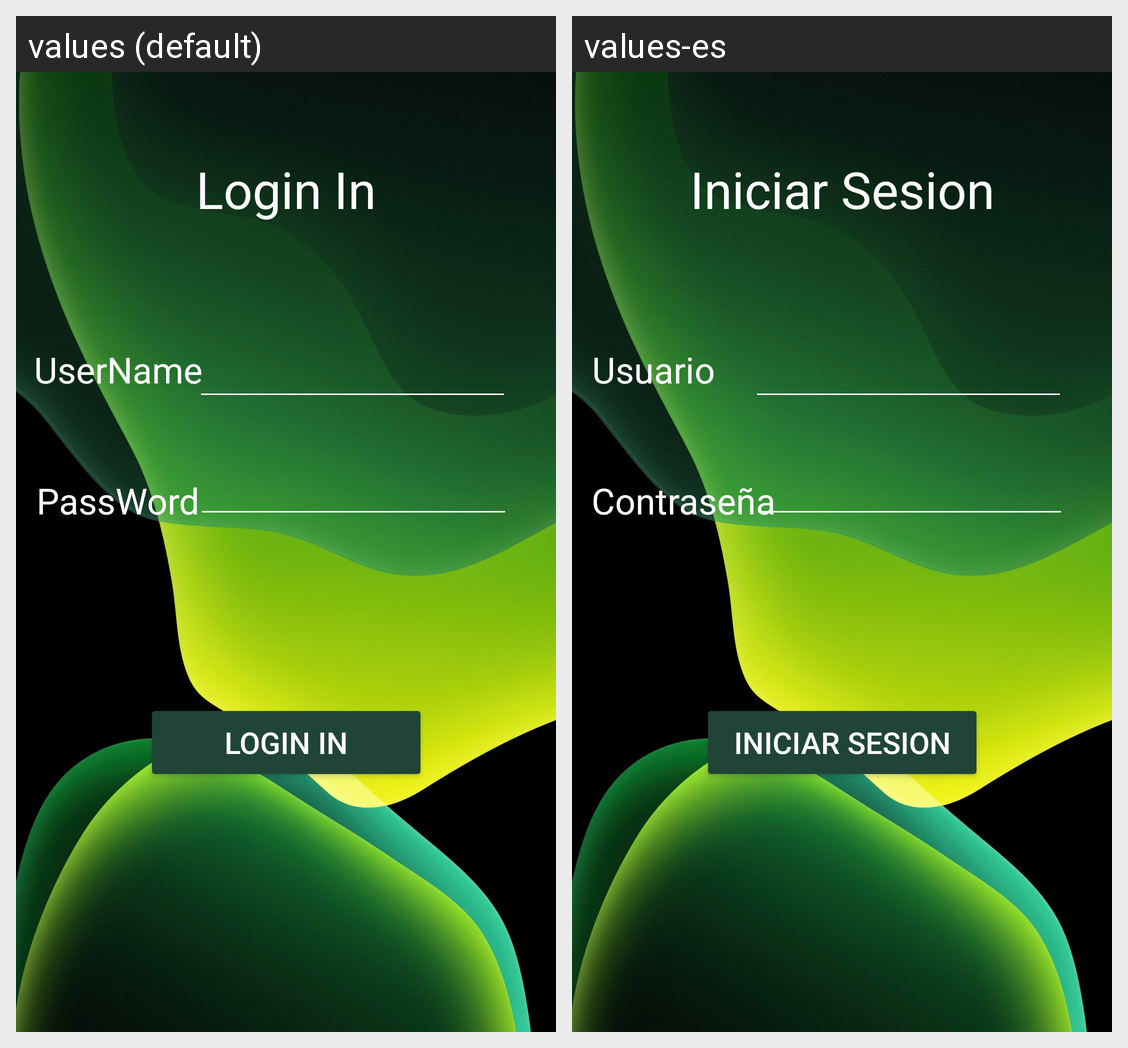

The same Android screen rendered under two of its app's locales, left to right. List the strings drawn on it with the default value and each locale's translation.
Android screen res/layout/activity_login.xml rendered under 2 locales, left to right: values (default), values-es. Device: Nexus 5 (rendered at 1080×1920; each locale shown at half size, 540×960, under a caption strip naming it); theme Theme.Segunda.
Strings drawn on this screen, with the default value and each locale's value (text and hints the layout hard-codes, and strings that could not be matched under every locale, appear in the picture but are not listed):

login_title_button
  values: Login In
  values-es: Iniciar Sesion

user_name
  values: UserName
  values-es: Usuario

pass_word
  values: PassWord
  values-es: Contraseña
